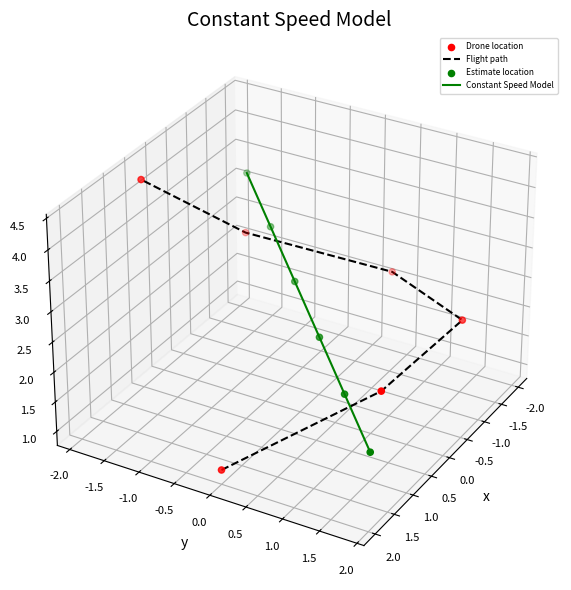

This chart was generated by the following Python code:
# -*- coding = utf-8 -*-
# @Time : 2025/3/1 2:57 PM
# @Author : 叶泓瑜
# @File : draw.py
# @Software : PyCharm
import matplotlib.pyplot as plt
from mpl_toolkits.mplot3d import Axes3D
import numpy as np


# 已有的无人机坐标点
points = [
    (2, 0, 1),
    (1.08, 1.68, 2.38),
    (-0.83, 1.82, 2.49),
    (-1.97, 0.28, 2.15),
    (-1.31, -1.51, 2.59),
    (0.57, -1.91, 4.32)
]

# 创建横向更宽的画布
fig = plt.figure(figsize=(10, 6))
ax = fig.add_subplot(projection='3d')

# 分离坐标
xs = [p[0] for p in points]
ys = [p[1] for p in points]
zs = [p[2] for p in points]

# Scatter plot with red circles (label for legend)
ax.scatter(xs, ys, zs, c='red', marker='o', label='Drone location')

# Connect the points in a black dotted line (label for legend)
ax.plot(xs, ys, zs, linestyle='--', color='black', label='Flight path')

"""
# 标注编号，编号4与5在点左侧
for i, (x, y, z) in enumerate(points, start=1):
    offset_x, offset_y, offset_z = 0.1, 0.1, 0.1
    if i in [1, 2]:
        offset_y = 0.2  # 向左偏移
    ax.text(x + offset_y, y + offset_y, z + offset_z, str(i), color='blue')

"""

# 在 t ∈ [0, 6] 取值范围内计算 x, y, z
t_vals = np.linspace(1, 6, 50)  # 可根据需要调整取样数量
x_vals = 1.424 - 0.431 * t_vals
y_vals = 2.081 - 0.580 * t_vals
z_vals = 0.754 + 0.493 * t_vals

# 在 t=1,2,3,4,5,6 的位置标注绿色圆点
t_markers = np.array([1, 2, 3, 4, 5, 6])
x_markers = 1.424 - 0.431 * t_markers
y_markers = 2.081 - 0.580 * t_markers
z_markers = 0.754 + 0.493 * t_markers
ax.scatter(x_markers, y_markers, z_markers, c='green', marker='o', label='Estimate location')

# 将 (x, y, z) 在 [0, 6] 上的取值绘制在同一张图中
ax.plot(x_vals, y_vals, z_vals, c='green', label='Constant Speed Model')



# 坐标轴标签
ax.set_xlabel('x')
ax.set_ylabel('y')
ax.set_zlabel('z')

# 图标题
ax.set_title('Constant Speed Model', fontsize=14)
# ax.set_title('Drone Trajectory', fontsize=14)

# 调整坐标刻度字体大小
ax.tick_params(axis='both', which='major', labelsize=8)

# 添加图例（并缩小字体）
ax.legend(fontsize=6)
ax.view_init(azim=30)

# 防止标签或图例被截断
plt.tight_layout()
plt.show()
